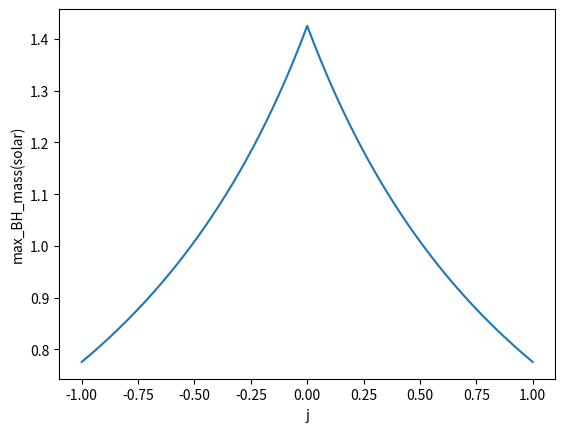

Here is the Python script that generated this plot:
import matplotlib.pyplot as plt
import numpy as np


gg=6.67e-8
c=3.e10
rn=1.e6

msun=2e33
mn=1.4*msun

nn=201
j0=np.arange(nn)/100.-1.
mbh=np.arange(nn)/100.-1.

for k in np.arange(nn):
    j=j0[k]
    z1=1.+(1.-j*j)**(1./3.)*((1.+j)**(1./3.)+(1-j)**(1./3.))
    z2=(3*j*j+z1*z1)**0.5
    fj=gg/c/c*(3+z2+((3-z1)*(3+z1+2*z2))**0.5)
    x=(rn*((2./mn)**(1./3.))/fj)**1.5
    mbh[k]=x/msun
plt.figure
plt.plot(j0,mbh)
plt.xlabel('j')
plt.ylabel('max_BH_mass(solar)') 
plt.show()   
